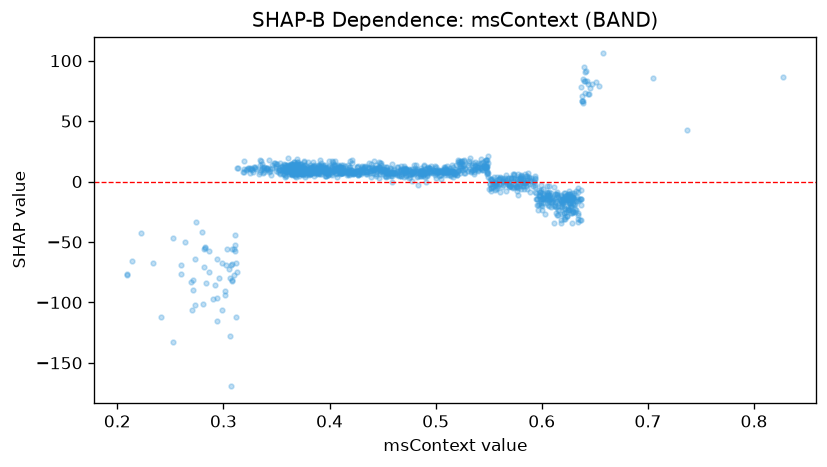

The data file committed next to this chart (first rows):
feature_value, shap_value
0.4782, 7.863
0.421, 7.042
0.4408, 9.197
0.3842, 8.236
0.4392, 14.2
0.5893, -8.765
0.4125, 8.976
0.4053, 13.81
0.4505, 10.1
0.525, 10.84
0.51, 9.551
0.3887, 10.57
0.446, 10.83
0.427, 12.68
0.477, 7.712
0.5477, 12.96
0.4173, 13.86
0.5723, -4.606
0.4075, 13.59
0.6198, -17.48
0.3842, 16.21
0.471, 8.188
0.4033, 16.01
0.4293, 8.367
0.3792, 16.07
0.4218, 8.863
0.39, 11.07
0.4308, 11.68
0.4638, 11.69
0.534, 9.973
0.4465, 11.77
0.376, 16.18
0.5375, 13.94
0.3557, 11.52
0.55, -5.779
0.3983, 9.141
0.6183, -31.58
0.4417, 9.196
0.5167, 8.998
0.411, 11.14
0.375, 8.532
0.41, 12.43
0.4512, 11.99
0.5318, 16.62
0.412, 7.166
0.4703, 11.03
0.4178, 6.983
0.4678, 9.206
0.5638, 0.4328
0.605, -14.2
0.5397, 9.722
0.4482, 8.723
0.4915, 8.984
0.3785, 9.715
0.3882, 9.226
0.3848, 12.94
0.5242, 12.79
0.5577, -1.477
0.494, 11.41
0.3947, 9.806
... 1,237 more rows
